Run: headless pygame with SDL's dummy video driver; simulated clock (each Clock.tick advances the game by its frame time, no real sleeping); random seed 0; keys injected as events and as key.get_pressed() state; mouse plan: one left click at the window centre at the start of phase 2, then a move to the lower-right quarter at the start of phase 3; restart key R tapped at the start of phases 3 and 4.
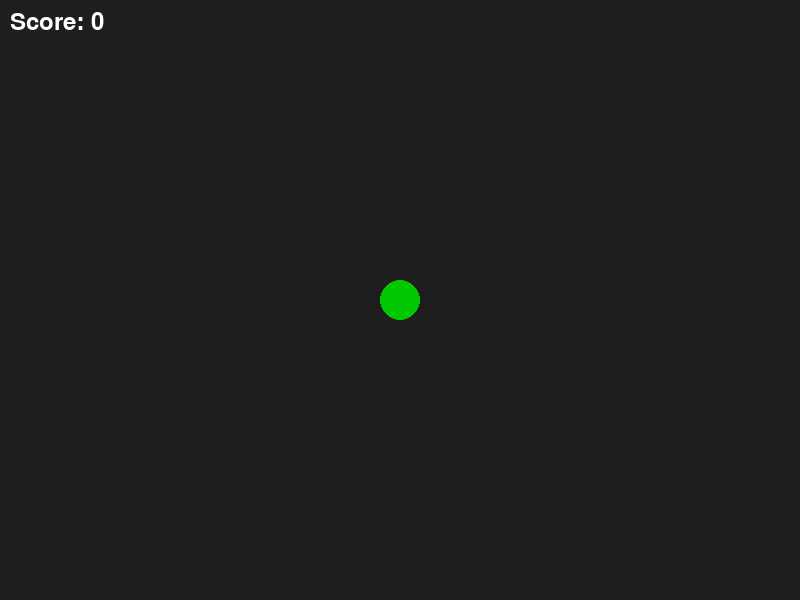
Frame 1 of 4 · flips 1–60 · no input
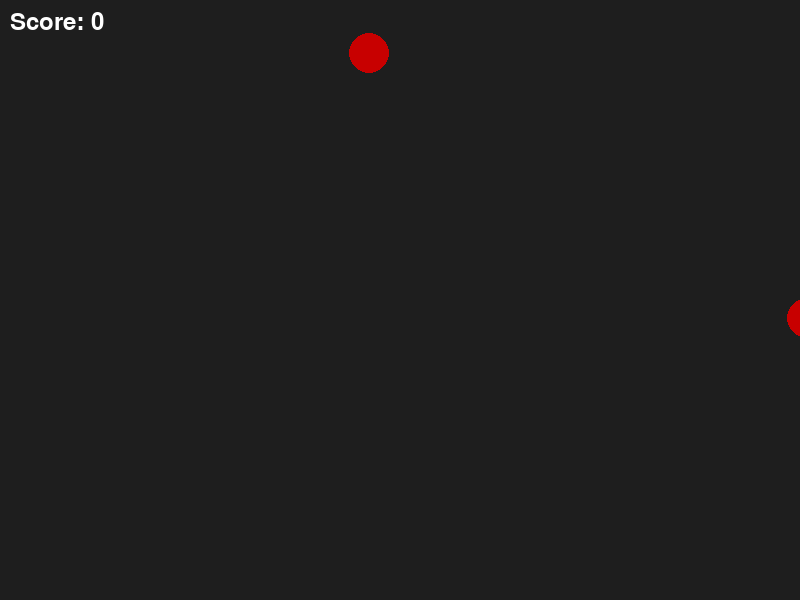
Frame 2 of 4 · flips 61–180 · clicked the window centre · tapped SPACE, RETURN · held RIGHT (→), D
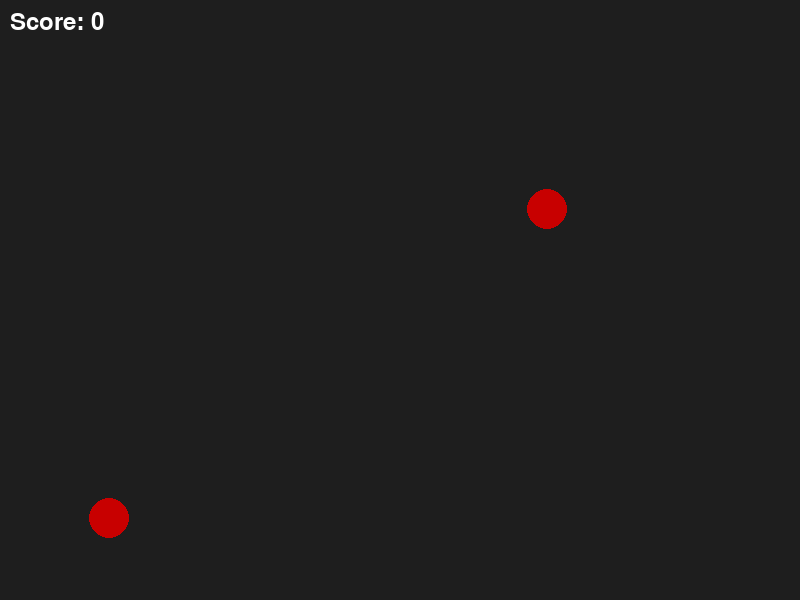
Frame 3 of 4 · flips 181–300 · moved the mouse to the lower-right quarter · tapped R · held DOWN (↓), S
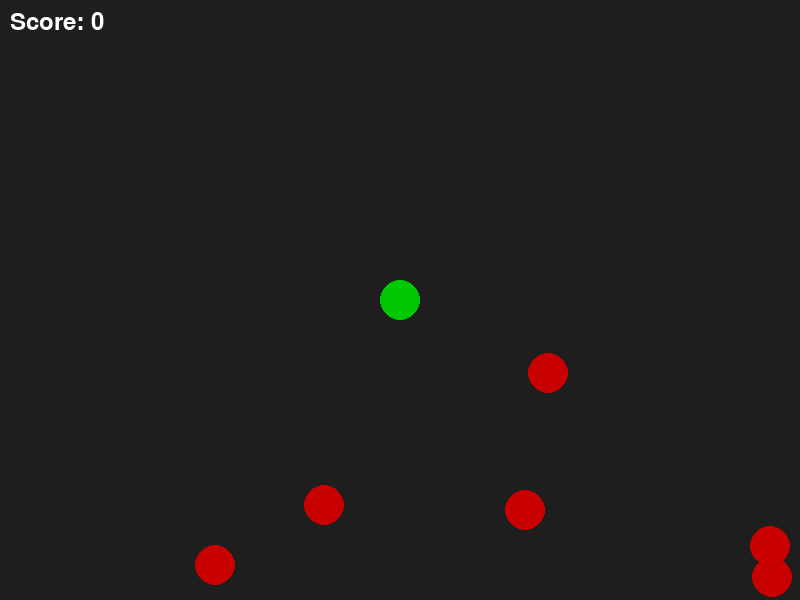
Frame 4 of 4 · flips 301–420 · tapped R · held LEFT (←), A, UP (↑), W

The pygame program that drew these frames:

import pygame
import random
import math

# Init
pygame.init()

# Screen
WIDTH, HEIGHT = 800, 600
screen = pygame.display.set_mode((WIDTH, HEIGHT))
pygame.display.set_caption("Zombie Shooter")

clock = pygame.time.Clock()

# Colors
WHITE = (255,255,255)
RED = (200,0,0)
GREEN = (0,200,0)
BLACK = (0,0,0)

# Player
player_pos = [WIDTH//2, HEIGHT//2]
player_speed = 5
player_radius = 20

# Bullets
bullets = []
bullet_speed = 10
bullet_radius = 5

# Zombies
zombies = []
zombie_speed = 2
zombie_radius = 20
spawn_timer = 0

# Score
score = 0
font = pygame.font.SysFont(None, 36)

running = True
game_over = False

while running:
    clock.tick(60)
    screen.fill((30,30,30))

    if not game_over:

        # Event
        for event in pygame.event.get():
            if event.type == pygame.QUIT:
                running = False

            if event.type == pygame.MOUSEBUTTONDOWN:
                mx, my = pygame.mouse.get_pos()
                angle = math.atan2(my - player_pos[1], mx - player_pos[0])
                bullets.append([
                    player_pos[0],
                    player_pos[1],
                    math.cos(angle) * bullet_speed,
                    math.sin(angle) * bullet_speed
                ])

        # Movement
        keys = pygame.key.get_pressed()
        if keys[pygame.K_w] or keys[pygame.K_UP]:
            player_pos[1] -= player_speed
        if keys[pygame.K_s] or keys[pygame.K_DOWN]:
            player_pos[1] += player_speed
        if keys[pygame.K_a] or keys[pygame.K_LEFT]:
            player_pos[0] -= player_speed
        if keys[pygame.K_d] or keys[pygame.K_RIGHT]:
            player_pos[0] += player_speed

        # Spawn Zombie
        spawn_timer += 1
        if spawn_timer > 60:
            spawn_timer = 0
            side = random.choice(["top","bottom","left","right"])
            if side == "top":
                zombies.append([random.randint(0,WIDTH), 0])
            elif side == "bottom":
                zombies.append([random.randint(0,WIDTH), HEIGHT])
            elif side == "left":
                zombies.append([0, random.randint(0,HEIGHT)])
            else:
                zombies.append([WIDTH, random.randint(0,HEIGHT)])

        # Update Bullets
        for bullet in bullets[:]:
            bullet[0] += bullet[2]
            bullet[1] += bullet[3]

            if bullet[0] < 0 or bullet[0] > WIDTH or bullet[1] < 0 or bullet[1] > HEIGHT:
                bullets.remove(bullet)

        # Update Zombies
        for zombie in zombies[:]:
            angle = math.atan2(player_pos[1] - zombie[1], player_pos[0] - zombie[0])
            zombie[0] += math.cos(angle) * zombie_speed
            zombie[1] += math.sin(angle) * zombie_speed

            # Check collision with player
            dist = math.hypot(player_pos[0] - zombie[0], player_pos[1] - zombie[1])
            if dist < player_radius + zombie_radius:
                game_over = True

            # Check collision with bullet
            for bullet in bullets[:]:
                dist = math.hypot(bullet[0] - zombie[0], bullet[1] - zombie[1])
                if dist < bullet_radius + zombie_radius:
                    if zombie in zombies:
                        zombies.remove(zombie)
                    if bullet in bullets:
                        bullets.remove(bullet)
                    score += 1
                    break

        # Draw Player
        pygame.draw.circle(screen, GREEN, (int(player_pos[0]), int(player_pos[1])), player_radius)

        # Draw Bullets
        for bullet in bullets:
            pygame.draw.circle(screen, WHITE, (int(bullet[0]), int(bullet[1])), bullet_radius)

        # Draw Zombies
        for zombie in zombies:
            pygame.draw.circle(screen, RED, (int(zombie[0]), int(zombie[1])), zombie_radius)

        # Draw Score
        score_text = font.render(f"Score: {score}", True, WHITE)
        screen.blit(score_text, (10,10))

    else:
        over_text = font.render("GAME OVER - Press R to Restart", True, RED)
        screen.blit(over_text, (WIDTH//2 - 180, HEIGHT//2))

        keys = pygame.key.get_pressed()
        if keys[pygame.K_r]:
            player_pos = [WIDTH//2, HEIGHT//2]
            bullets.clear()
            zombies.clear()
            score = 0
            game_over = False

        for event in pygame.event.get():
            if event.type == pygame.QUIT:
                running = False

    pygame.display.flip()

pygame.quit()
